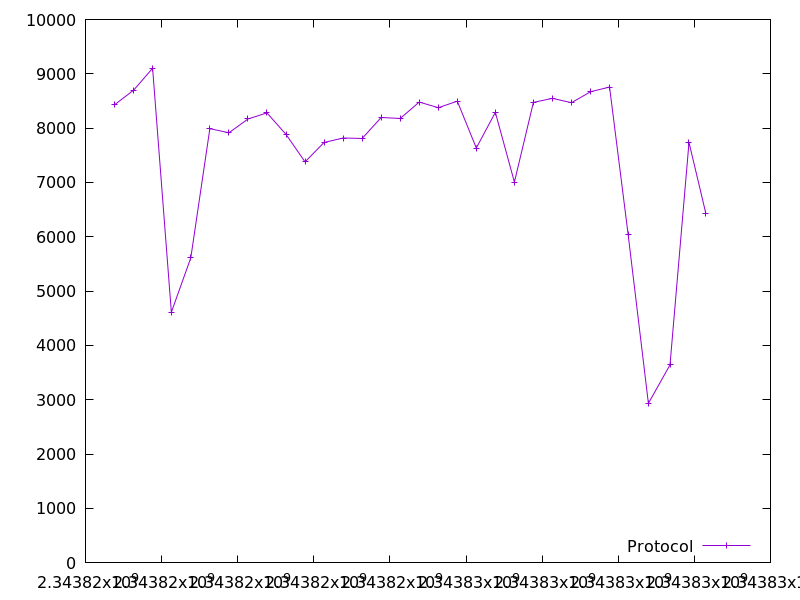

The file beside this chart, header and first rows:
2343816763.5346966, 8430.0
2343817264, 8698
2343817764, 9102
2343818256, 4610
2343818768, 5612
2343819268, 7990
2343819769, 7914
2343820269, 8168
2343820769, 8280
2343821269, 7884
2343821769, 7378
2343822269, 7736
2343822770, 7818
2343823270, 7810
2343823770, 8196
2343824270, 8178
2343824770, 8480
2343825270, 8376
2343825770, 8496
2343826270, 7634
2343826770, 8290
2343827271, 7006
2343827771, 8474
2343828271, 8548
2343828771, 8468
2343829272, 8670
2343829772, 8756
2343830262, 6032
2343830793, 2932
2343831360, 3640
2343831860, 7736
2343832302, 6428
